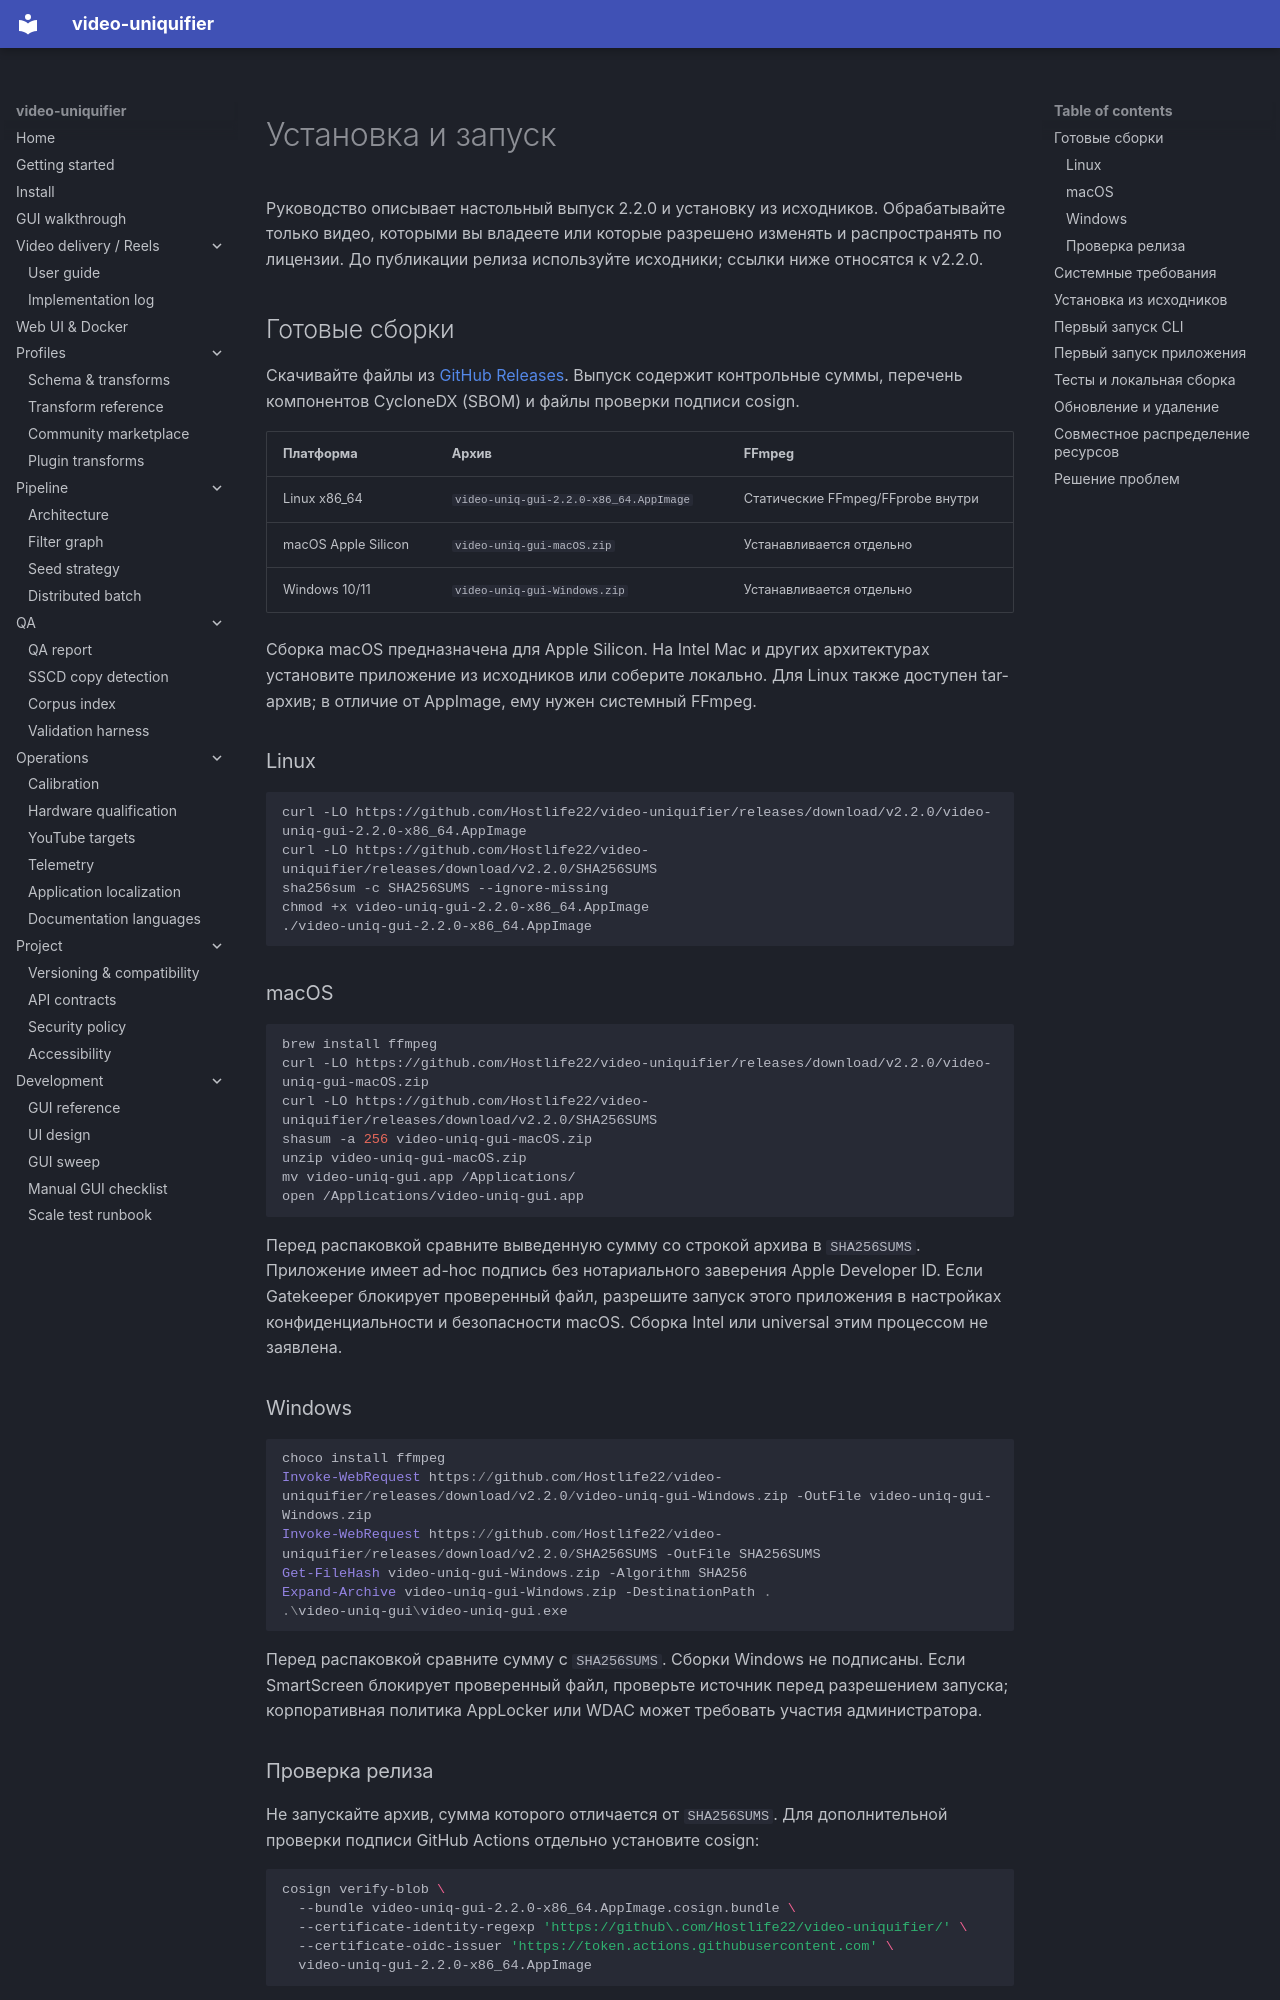

repository: Hostlife22/video-uniquifier · page: ru/install/index.html · generator: mkdocs

<a id="installation-and-launch"></a>

# Установка и запуск

Руководство описывает настольный выпуск 2.2.0 и установку из исходников. Обрабатывайте только видео, которыми вы владеете или которые разрешено изменять и распространять по лицензии. До публикации релиза используйте исходники; ссылки ниже относятся к v2.2.0.

<a id="desktop-downloads"></a>

## Готовые сборки

Скачивайте файлы из [GitHub Releases](https://github.com/Hostlife22/video-uniquifier/releases). Выпуск содержит контрольные суммы, перечень компонентов CycloneDX (SBOM) и файлы проверки подписи cosign.

| Платформа | Архив | FFmpeg |
|---|---|---|
| Linux x86_64 | `video-uniq-gui-2.2.0-x86_64.AppImage` | Статические FFmpeg/FFprobe внутри |
| macOS Apple Silicon | `video-uniq-gui-macOS.zip` | Устанавливается отдельно |
| Windows 10/11 | `video-uniq-gui-Windows.zip` | Устанавливается отдельно |

Сборка macOS предназначена для Apple Silicon. На Intel Mac и других архитектурах установите приложение из исходников или соберите локально. Для Linux также доступен tar-архив; в отличие от AppImage, ему нужен системный FFmpeg.

### Linux

```bash
curl -LO https://github.com/Hostlife22/video-uniquifier/releases/download/v2.2.0/video-uniq-gui-2.2.0-x86_64.AppImage
curl -LO https://github.com/Hostlife22/video-uniquifier/releases/download/v2.2.0/SHA256SUMS
sha256sum -c SHA256SUMS --ignore-missing
chmod +x video-uniq-gui-2.2.0-x86_64.AppImage
./video-uniq-gui-2.2.0-x86_64.AppImage
```

### macOS

```bash
brew install ffmpeg
curl -LO https://github.com/Hostlife22/video-uniquifier/releases/download/v2.2.0/video-uniq-gui-macOS.zip
curl -LO https://github.com/Hostlife22/video-uniquifier/releases/download/v2.2.0/SHA256SUMS
shasum -a 256 video-uniq-gui-macOS.zip
unzip video-uniq-gui-macOS.zip
mv video-uniq-gui.app /Applications/
open /Applications/video-uniq-gui.app
```

Перед распаковкой сравните выведенную сумму со строкой архива в `SHA256SUMS`. Приложение имеет ad-hoc подпись без нотариального заверения Apple Developer ID. Если Gatekeeper блокирует проверенный файл, разрешите запуск этого приложения в настройках конфиденциальности и безопасности macOS. Сборка Intel или universal этим процессом не заявлена.

### Windows

```powershell
choco install ffmpeg
Invoke-WebRequest https://github.com/Hostlife22/video-uniquifier/releases/download/v2.2.0/video-uniq-gui-Windows.zip -OutFile video-uniq-gui-Windows.zip
Invoke-WebRequest https://github.com/Hostlife22/video-uniquifier/releases/download/v2.2.0/SHA256SUMS -OutFile SHA256SUMS
Get-FileHash video-uniq-gui-Windows.zip -Algorithm SHA256
Expand-Archive video-uniq-gui-Windows.zip -DestinationPath .
.\video-uniq-gui\video-uniq-gui.exe
```

Перед распаковкой сравните сумму с `SHA256SUMS`. Сборки Windows не подписаны. Если SmartScreen блокирует проверенный файл, проверьте источник перед разрешением запуска; корпоративная политика AppLocker или WDAC может требовать участия администратора.

<a id="verify-the-release"></a>
